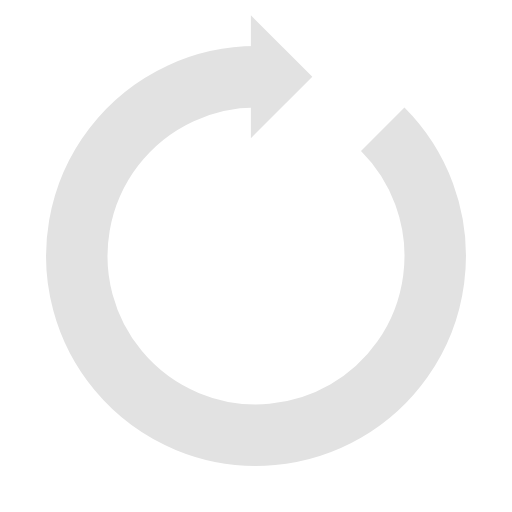
t = 0.00 s
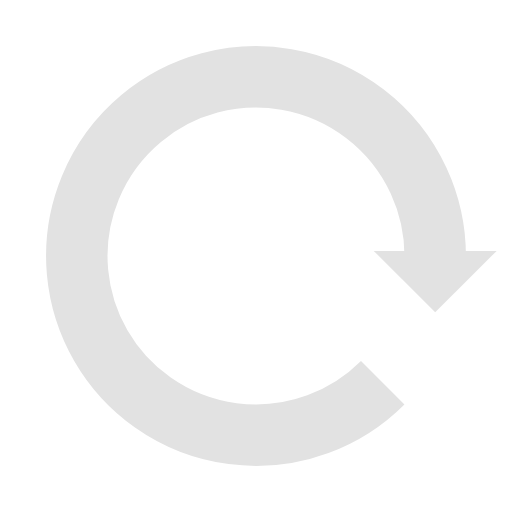
t = 0.25 s
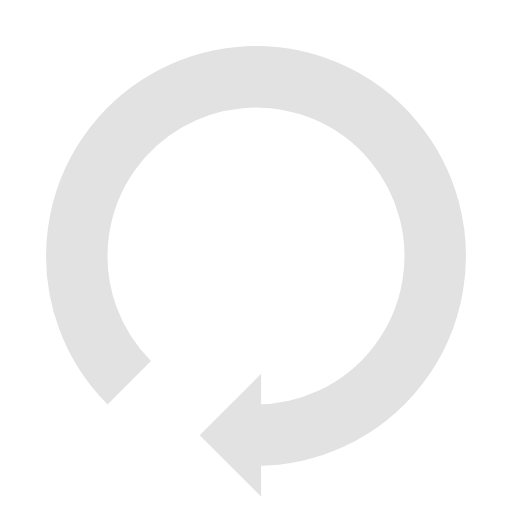
t = 0.50 s
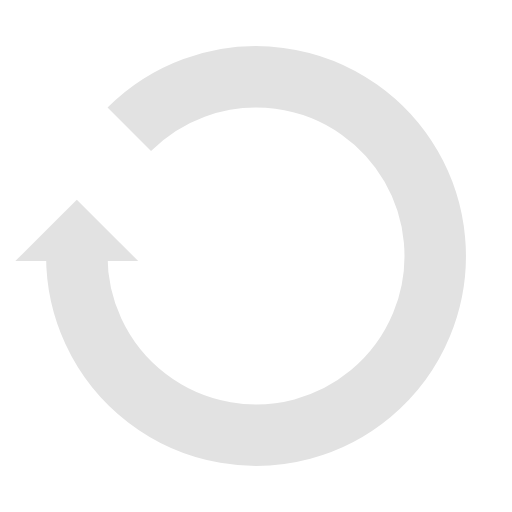
t = 0.75 s

The animated SVG that drew these frames (rendered in a browser with its animation timeline set to each time). Animation: 1 SMIL element (animateTransform=1); one cycle of 1.00 s, repeats indefinitely.

<?xml version="1.0" encoding="utf-8"?>
<svg xmlns="http://www.w3.org/2000/svg" xmlns:xlink="http://www.w3.org/1999/xlink" style="margin: auto; background: none; display: block; shape-rendering: auto; animation-play-state: running; animation-delay: 0s;" width="32px" height="32px" viewBox="0 0 100 100" preserveAspectRatio="xMidYMid">
<g style="animation-play-state: running; animation-delay: 0s;">
  <path d="M50 15A35 35 0 1 0 74.74873734152916 25.251262658470843" fill="none" stroke="#e2e2e2" stroke-width="12" style="animation-play-state: running; animation-delay: 0s;"></path>
  <path d="M49 3L49 27L61 15L49 3" fill="#e2e2e2" style="animation-play-state: running; animation-delay: 0s;"></path>
  <animateTransform attributeName="transform" type="rotate" repeatCount="indefinite" dur="1s" values="0 50 50;360 50 50" keyTimes="0;1" style="animation-play-state: running; animation-delay: 0s;"></animateTransform>
</g>
<!-- [ldio] generated by https://loading.io/ --></svg>